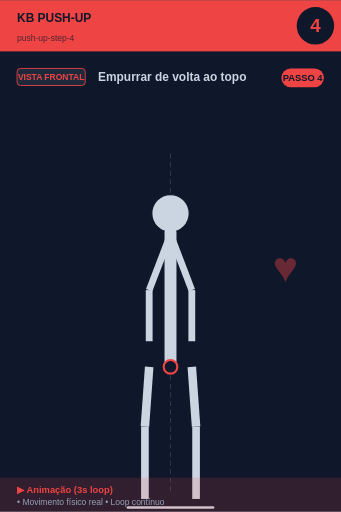
t = 0.00 s
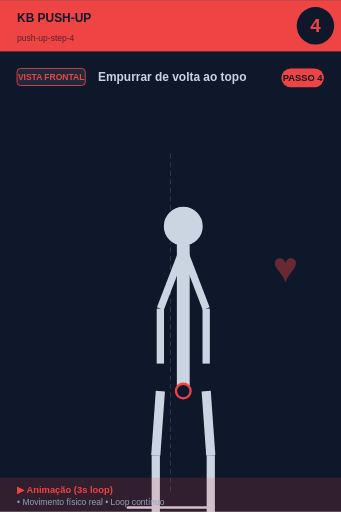
t = 0.56 s
t = 0.94 s: frame unchanged from t = 0.56 s, image omitted
t = 1.50 s: frame unchanged from t = 0.00 s, image omitted
t = 2.06 s: frame unchanged from t = 0.56 s, image omitted
t = 2.44 s: frame unchanged from t = 0.56 s, image omitted

The animated SVG that drew these frames (rendered in a browser with its animation timeline set to each time). Animation: 1 SMIL element (animateTransform=1); one cycle of 3.00 s, repeats indefinitely.

<svg xmlns="http://www.w3.org/2000/svg" viewBox="0 0 400 600" width="400" height="600">
<rect width="400" height="600" fill="#0f172a"/>

<!-- Header -->
<rect x="0" y="0" width="400" height="60" fill="#ef4444"/>
<text x="20" y="25" font-size="14" font-weight="bold" fill="#0f172a" font-family="sans-serif">KB PUSH-UP</text>
<text x="20" y="48" font-size="10" fill="#0f172a" opacity="0.7" font-family="sans-serif">push-up-step-4</text>

<!-- Step number -->
<circle cx="370" cy="30" r="22" fill="#0f172a"/>
<text x="370" y="37" font-size="22" font-weight="bold" fill="#ef4444" text-anchor="middle" font-family="sans-serif">4</text>

<!-- Vista + título -->
<rect x="20" y="80" width="80" height="20" rx="4" fill="#1e293b" stroke="#ef4444" stroke-width="1"/>
<text x="60" y="94" font-size="10" font-weight="bold" fill="#ef4444" text-anchor="middle" font-family="sans-serif">VISTA FRONTAL</text>
<text x="115" y="95" font-size="14" font-weight="bold" fill="#cbd5e1" font-family="sans-serif">Empurrar de volta ao topo</text>

<!-- Corpo -->
<g transform="translate(0, 50)">
<line x1="200" y1="130" x2="200" y2="530" stroke="#475569" stroke-width="1" stroke-dasharray="6,4" opacity="0.6"/>
<g>
  <animateTransform attributeName="transform" type="scale"
    values="1;1.1;1;1.1;1"
    keyTimes="0;0.25;0.5;0.75;1"
    dur="3s" repeatCount="indefinite"
    additive="sum"/>
  <circle cx="200" cy="200" r="22" fill="#cbd5e1" stroke="#0f172a" stroke-width="1.5"/>
  <line x1="200" y1="222" x2="200" y2="380" stroke="#cbd5e1" stroke-width="14" stroke-linecap="round"/>
  <circle cx="200" cy="380" r="8" fill="#0f172a" stroke="#ef4444" stroke-width="2.5"/>
  <line x1="198" y1="230" x2="175" y2="290" stroke="#cbd5e1" stroke-width="8"/>
  <line x1="202" y1="230" x2="225" y2="290" stroke="#cbd5e1" stroke-width="8"/>
  <line x1="175" y1="290" x2="175" y2="350" stroke="#cbd5e1" stroke-width="8"/>
  <line x1="225" y1="290" x2="225" y2="350" stroke="#cbd5e1" stroke-width="8"/>
  <line x1="175" y1="380" x2="170" y2="450" stroke="#cbd5e1" stroke-width="10"/>
  <line x1="225" y1="380" x2="230" y2="450" stroke="#cbd5e1" stroke-width="10"/>
  <line x1="170" y1="450" x2="170" y2="535" stroke="#cbd5e1" stroke-width="9"/>
  <line x1="230" y1="450" x2="230" y2="535" stroke="#cbd5e1" stroke-width="9"/>
</g>
<line x1="150" y1="545" x2="250" y2="545" stroke="#cbd5e1" stroke-width="3" stroke-linecap="round"/><text x="320" y="280" font-size="50" fill="#ef4444" opacity="0.4" font-weight="bold">♥</text>
</g>

<!-- Footer -->
<rect x="0" y="560" width="400" height="40" fill="#ef4444" opacity="0.15"/>
<text x="20" y="578" font-size="11" font-weight="bold" fill="#ef4444" font-family="sans-serif">▶ Animação (3s loop)</text>
<text x="20" y="592" font-size="10" fill="#94a3b8" font-family="sans-serif">• Movimento físico real • Loop contínuo</text>

<!-- Tag PASSO N -->
<g transform="translate(330, 80)">
<rect x="0" y="0" width="50" height="22" rx="11" fill="#ef4444"/>
<text x="25" y="15" font-size="11" font-weight="bold" fill="#0f172a" text-anchor="middle" font-family="sans-serif">PASSO 4</text>
</g>
</svg>
